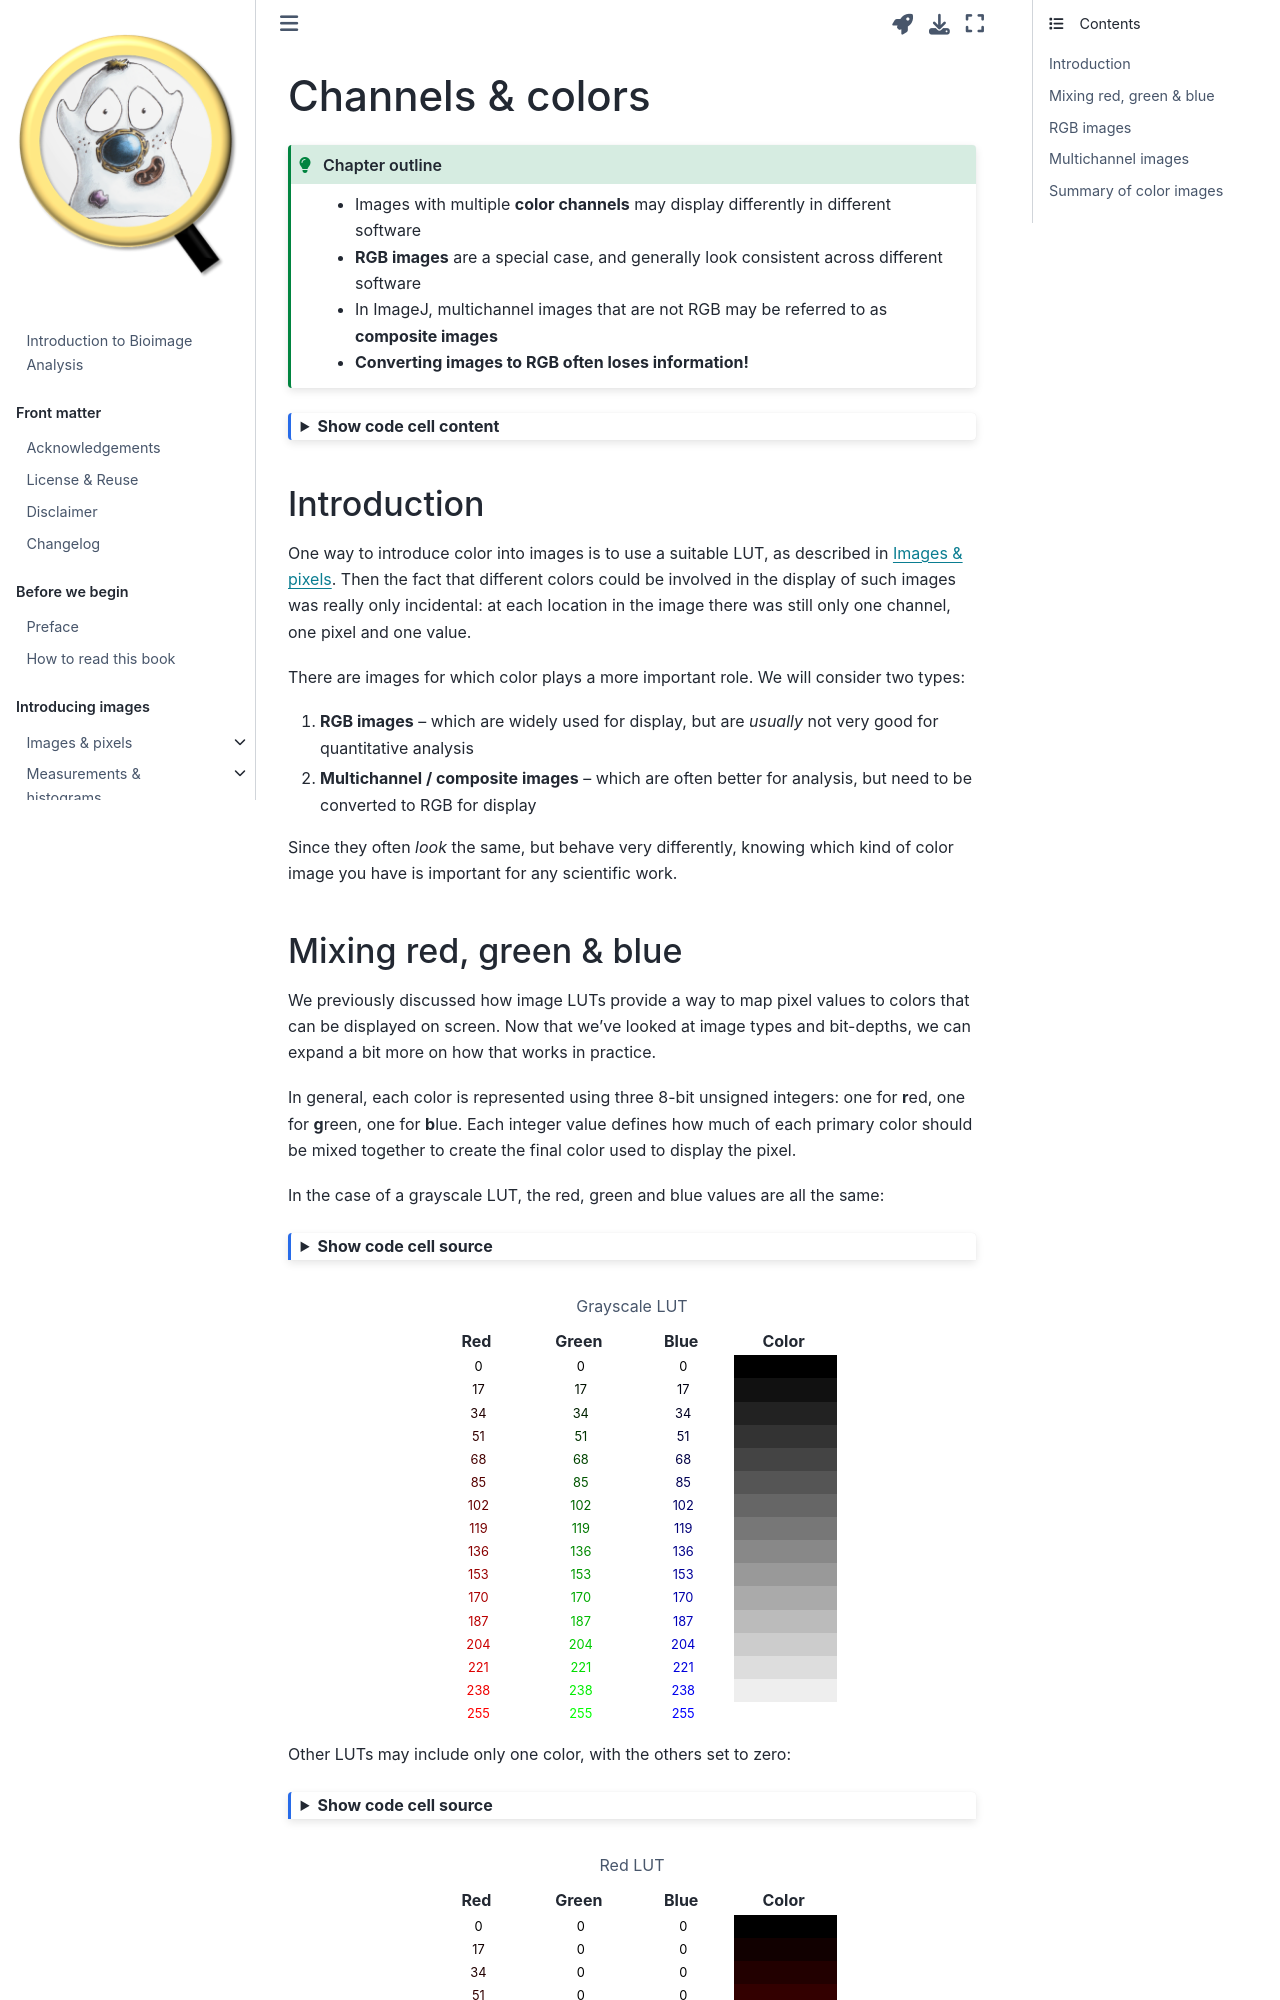

repository: bioimagebook/bioimagebook.github.io · page: chapters/1-concepts/4-colors/colors.html · generator: jekyll

---
jupytext:
  formats: md:myst
  text_representation:
    extension: .md
    format_name: myst
    format_version: 0.13
    jupytext_version: 1.14.5
kernelspec:
  display_name: Python 3 (ipykernel)
  language: python
  name: python3
---

(chap_colors)=
# Channels & colors

:::{admonition} Chapter outline
:class: tip

* Images with multiple **color channels** may display differently in different software
* **RGB images** are a special case, and generally look consistent across different software
* In ImageJ, multichannel images that are not RGB may be referred to as **composite images**
* **Converting images to RGB often loses information!**
:::

```{code-cell} ipython3
:tags: [hide-cell, thebe-init]

%load_ext autoreload
%autoreload 2

# Default imports
import sys
sys.path.append('../../../')
from helpers import *
from matplotlib import pyplot as plt
from myst_nb import glue
import numpy as np
from scipy import ndimage
```

## Introduction

One way to introduce color into images is to use a suitable LUT, as described in {ref}`chap_pixels`.
Then the fact that different colors could be involved in the display of such images was really only incidental: at each location in the image there was still only one channel, one pixel and one value.

There are images for which color plays a more important role.
We will consider two types:
1. **RGB images** -- which are widely used for display, but are *usually* not very good for quantitative analysis
2. **Multichannel / composite images** -- which are often better for analysis, but need to be converted to RGB for display

Since they often *look* the same, but behave very differently, knowing which kind of color image you have is important for any scientific work.

+++
